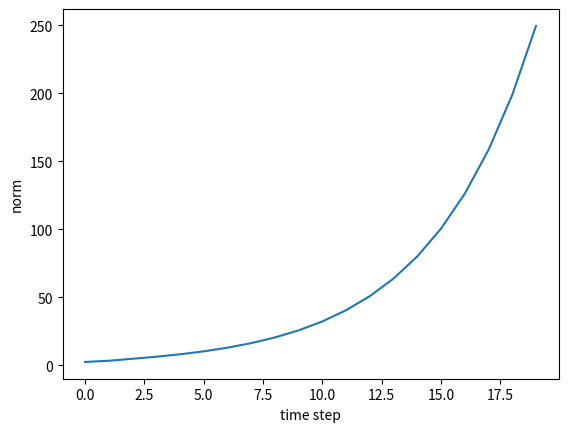

Source code (Python):
# coding: utf-8
import numpy as np
import matplotlib.pyplot as plt


N = 2  # ミニバッチサイズ
H = 3  # 隠れ状態ベクトルの次元数
T = 20  # 時系列データの長さ

dh = np.ones((N, H))

np.random.seed(3)

Wh = np.random.randn(H, H)
# Wh = np.random.randn(H, H) * 0.5

norm_list = []
for t in range(T):
    dh = np.dot(dh, Wh.T)
    norm = np.sqrt(np.sum(dh**2)) / N
    norm_list.append(norm)

print(norm_list)

# グラフの描画
plt.plot(np.arange(len(norm_list)), norm_list)
plt.xlabel('time step')
plt.ylabel('norm')
plt.show()
